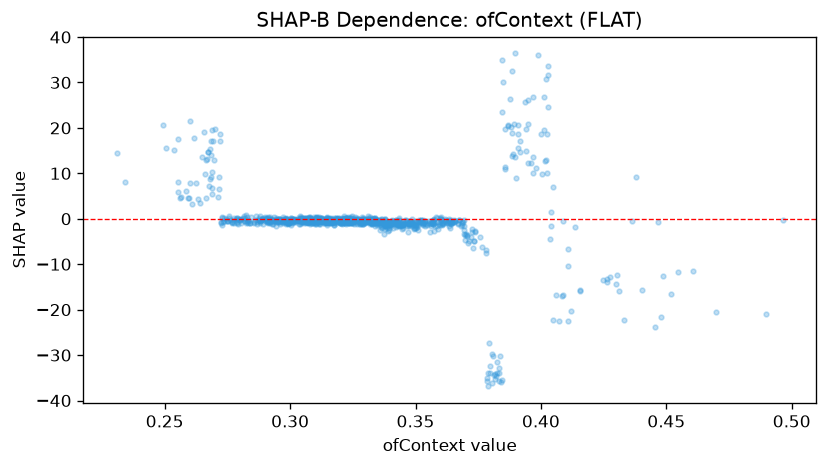

Data behind this chart, as committed beside it:
feature_value, shap_value
0.2492, 20.53
0.3518, -0.4561
0.3493, -2.024
0.2992, -1.074
0.3177, -1.271
0.2832, -0.3522
0.3555, -0.3994
0.287, -1.104
0.2993, -0.4211
0.3083, -0.1064
0.3448, -1.062
0.3142, -1.006
0.269, 19.53
0.3088, -0.3744
0.299, -0.9437
0.3557, -1.193
0.3143, -0.6549
0.364, -1.098
0.3325, -1.084
0.3142, -0.4363
0.3058, -0.4687
0.3808, -30.14
0.3278, -1.106
0.3648, -0.7405
0.3312, -0.421
0.3247, -0.9371
0.3055, -1.029
0.3375, -3.322
0.3653, -0.3265
0.3528, -1.207
0.3313, -0.3433
0.3247, -0.4639
0.2998, 0.02807
0.3042, -0.4594
0.3197, -0.6369
0.3102, 0.09565
0.3255, -0.4916
0.3157, -0.01459
0.3188, -0.2896
0.3147, 0.0548
0.2978, -0.2475
0.3247, -0.1371
0.283, -0.6394
0.3408, -0.8094
0.3585, -0.7951
0.3043, 0.3911
0.3175, -0.3235
0.3338, -0.3517
0.3337, 0.09959
0.2858, -0.2631
0.3082, -0.2289
0.3105, 0.4514
0.3122, -0.1947
0.4042, 1.49
0.291, 0.2985
0.3095, -0.8937
0.314, -0.2964
0.3505, -1.91
0.3338, -0.9795
0.297, -1.039
... 990 more rows
